3-way image classification set "dataset" from GitHub (MuhamadAlee/TensorflowJS_CNN); label vocabulary: formal shirt, pents, t-shirt.

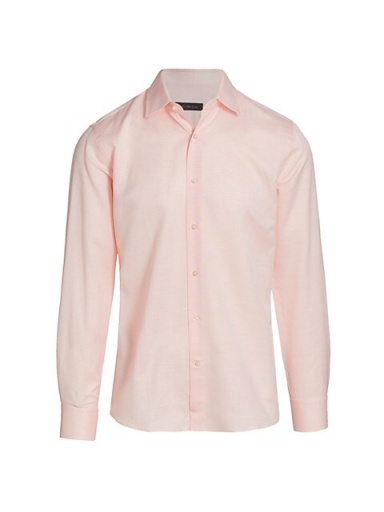
Label: formal shirt

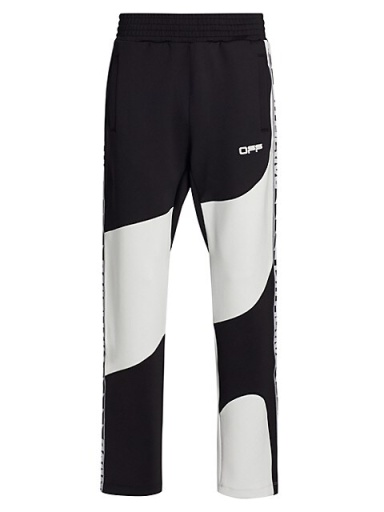
Label: pents

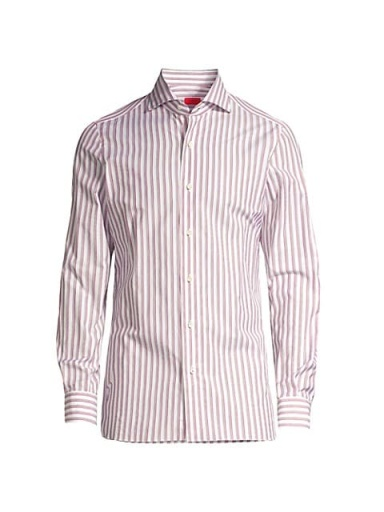
Label: formal shirt

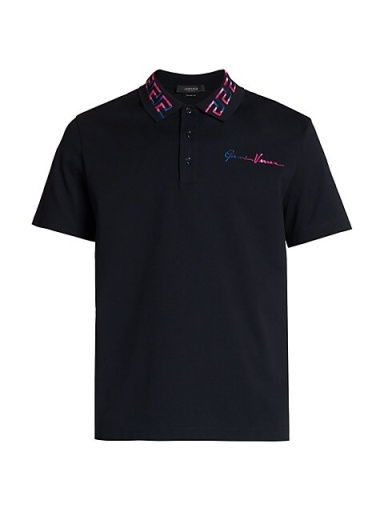
Label: t-shirt

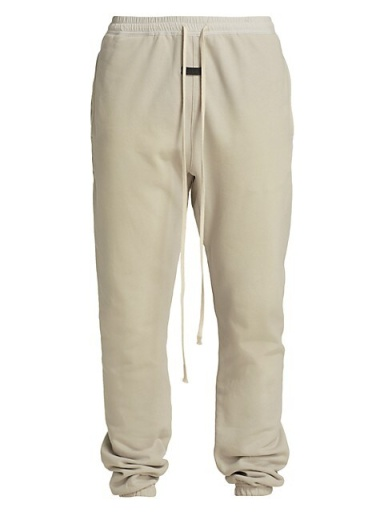
Label: pents

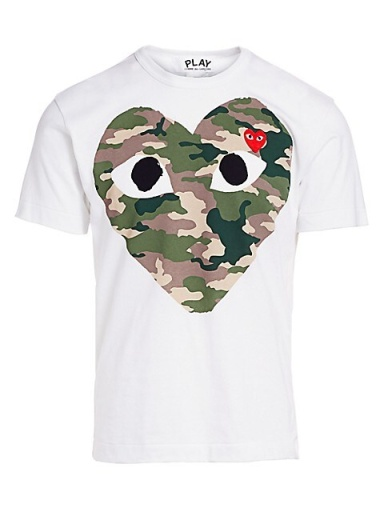
Label: t-shirt
